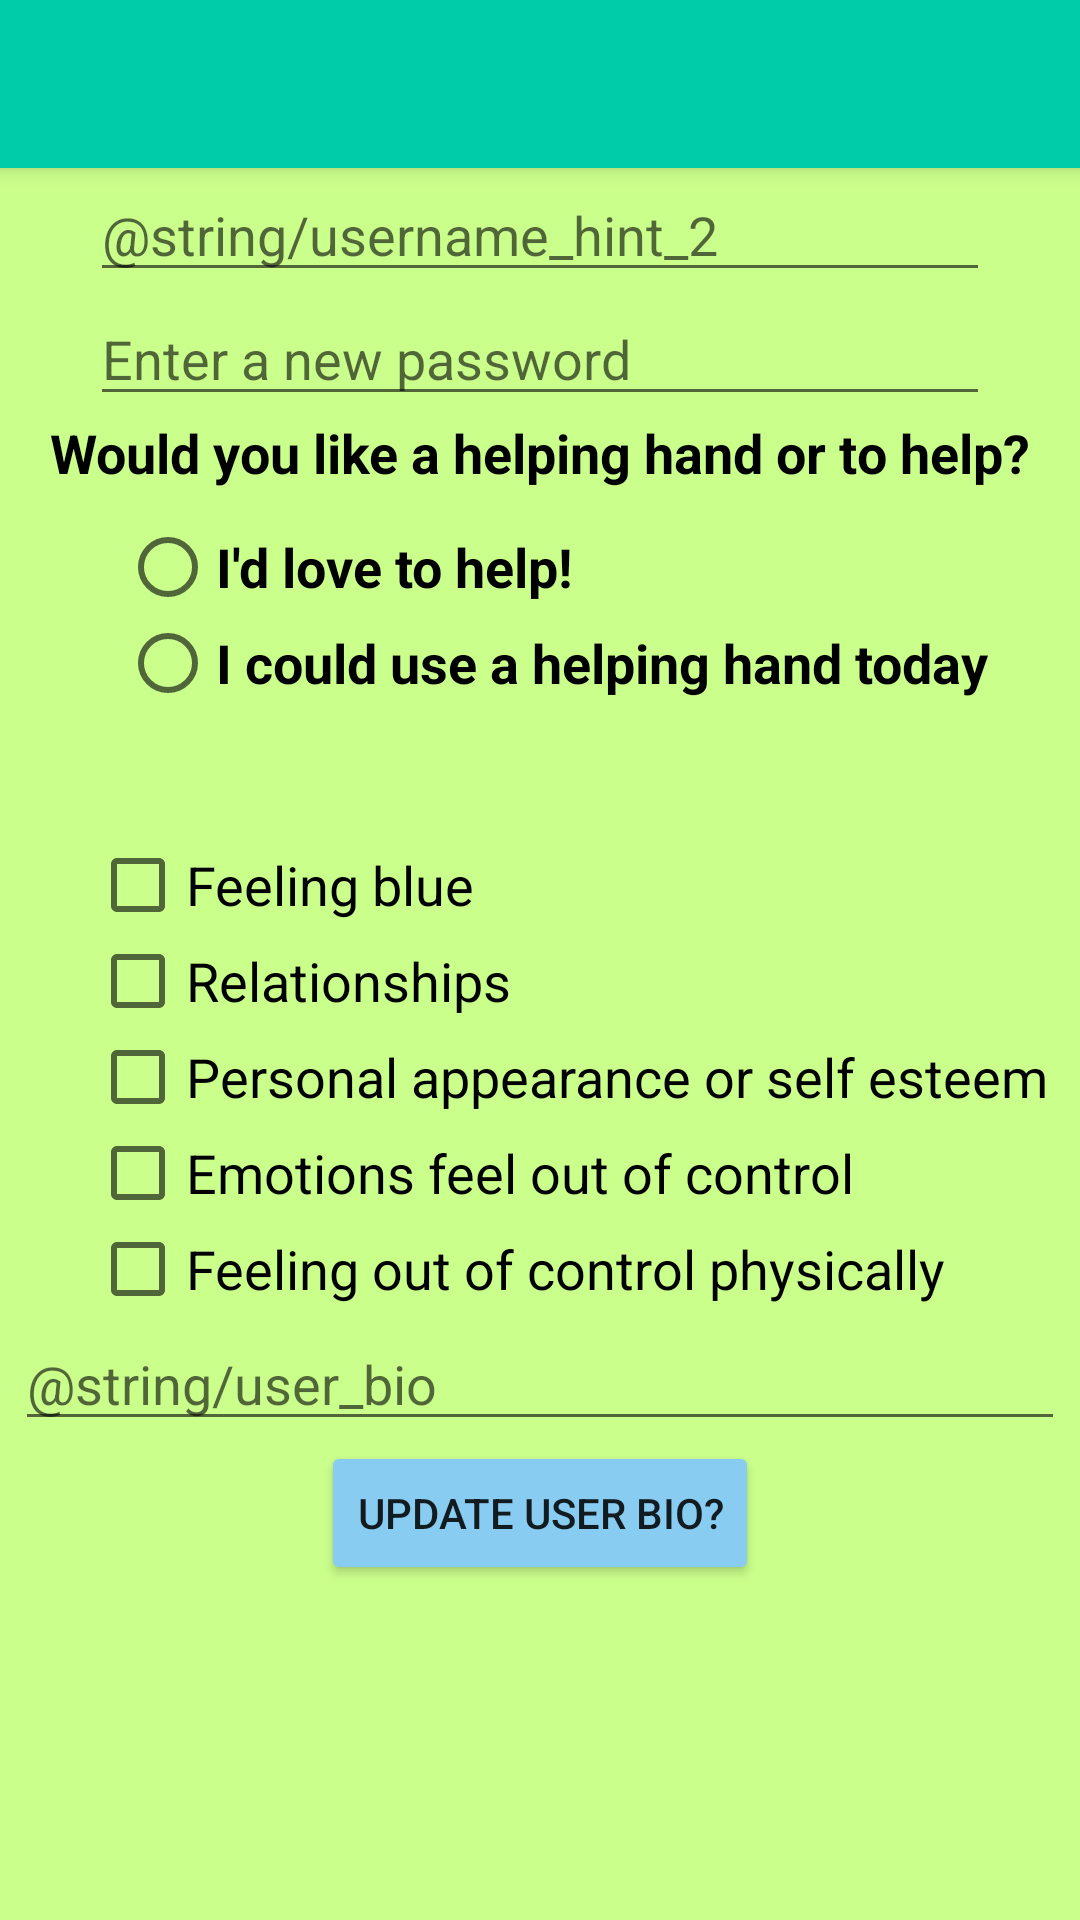

Produce the Android XML layout that renders to this screen, including the resource entries it uses.
<!-- AndroidManifest.xml: application theme AppTheme -->
<!-- res/layout/activity_settings.xml -->
<?xml version="1.0" encoding="utf-8"?>

<LinearLayout xmlns:android="http://schemas.android.com/apk/res/android"
    xmlns:tools="http://schemas.android.com/tools"
    android:layout_width="match_parent"
    android:layout_height="match_parent"
    android:orientation="vertical"
    tools:context=".settingsActivity"
    android:background="#CBFF8C">

    <androidx.appcompat.widget.Toolbar
        android:layout_width="match_parent"
        android:layout_height="?attr/actionBarSize"
        android:id="@+id/settings_toolbar"
        android:background="#00CCAA"
        android:elevation="4dp"
        android:theme="@style/ThemeOverlay.AppCompat.ActionBar"
        android:popupTheme="@style/ThemeOverlay.AppCompat.Light">
    </androidx.appcompat.widget.Toolbar>

    <EditText
        android:layout_width="300dp"
        android:layout_height="wrap_content"
        android:id="@+id/updateUserNameET"
        android:hint="@string/username_hint_2"
        android:layout_gravity="center" />

    <EditText
        android:layout_width="300dp"
        android:layout_height="wrap_content"
        android:id="@+id/updatePasswordET"
        android:hint="@string/password_hint_2"
        android:layout_gravity="center" />

    <TextView
        android:layout_width="wrap_content"
        android:layout_height="wrap_content"
        android:id="@+id/helpQuestionTextView"
        android:text="@string/help_question"
        android:textColor="#000000"
        android:textSize="18sp"
        android:textStyle="bold"
        android:layout_gravity="center"/>

    <RadioGroup
        android:layout_width="wrap_content"
        android:layout_height="wrap_content"
        android:id="@+id/helperRadioGroup"
        android:layout_marginStart="40dp"
        android:layout_marginTop="10dp">

        <RadioButton
            android:layout_width="wrap_content"
            android:layout_height="wrap_content"
            android:id="@+id/helperRadioButton"
            android:text="@string/yes_help"
            android:textStyle="bold"
            android:textSize="18sp"/>

        <RadioButton
            android:layout_width="wrap_content"
            android:layout_height="wrap_content"
            android:id="@+id/helpedRadioButton"
            android:text="@string/no_help"
            android:textSize="18sp"
            android:textStyle="bold"/>
    </RadioGroup>

    <TextView
        android:layout_width="wrap_content"
        android:layout_height="wrap_content"
        android:id="@+id/helpOrHelpedTextView"
        android:textStyle="bold"
        android:textSize="20sp"
        android:textColor="#000000"
        android:layout_gravity="center"
        android:layout_marginTop="15dp"/>

    <CheckBox
        android:layout_width="wrap_content"
        android:layout_height="wrap_content"
        android:id="@+id/feelingBlueCheck"
        android:text="@string/feeling_blue"
        android:textColor="#000000"
        android:textSize="18sp"
        android:layout_marginStart="30sp"
        android:onClick="onCheckBoxClicked"/>

    <CheckBox
        android:layout_width="wrap_content"
        android:layout_height="wrap_content"
        android:id="@+id/relationshipCheck"
        android:text="@string/relationships"
        android:textColor="#000000"
        android:textSize="18sp"
        android:layout_marginStart="30sp"
        android:onClick="onCheckBoxClicked"/>
    <CheckBox
        android:layout_width="wrap_content"
        android:layout_height="wrap_content"
        android:id="@+id/looksCheck"
        android:text="@string/looks_check"
        android:textColor="#000000"
        android:textSize="18sp"
        android:layout_marginStart="30sp"
        android:onClick="onCheckBoxClicked"/>
    <CheckBox
        android:layout_width="wrap_content"
        android:layout_height="wrap_content"
        android:id="@+id/emotionalCheck"
        android:text="@string/emotional_check"
        android:textColor="#000000"
        android:textSize="18sp"
        android:layout_marginStart="30sp"
        android:onClick="onCheckBoxClicked"/>
    <CheckBox
        android:layout_width="wrap_content"
        android:layout_height="wrap_content"
        android:id="@+id/selfCheck"
        android:text="@string/self_check"
        android:textColor="#000000"
        android:textSize="18sp"
        android:layout_marginStart="30sp"
        android:onClick="onCheckBoxClicked"/>

    <EditText
        android:layout_width="350dp"
        android:layout_height="wrap_content"
        android:id="@+id/userBioEditText"
        android:layout_gravity="center"
        android:hint="@string/user_bio"/>

    <Button
        android:layout_width="wrap_content"
        android:layout_height="wrap_content"
        android:id="@+id/updateButton"
        android:text="@string/update_account_info"
        android:backgroundTint="#88CCF1"
        android:layout_gravity="center"/>


</LinearLayout>
<!-- resources referenced by this layout -->
<resources>
  <string name="emotional_check">Emotions feel out of control</string>
  <string name="feeling_blue">Feeling blue</string>
  <string name="help_question">Would you like a helping hand or to help?</string>
  <string name="looks_check">Personal appearance or self esteem</string>
  <string name="no_help">I could use a helping hand today</string>
  <string name="password_hint_2">Enter a new password</string>
  <string name="relationships">Relationships</string>
  <string name="self_check">Feeling out of control physically</string>
  <string name="update_account_info">Update User Bio?</string>
  <string name="yes_help">I\'d love to help!</string>
  <style name="AppTheme" parent="Theme.AppCompat.Light.NoActionBar">
  
      <item name="android:windowDisablePreview">true</item>
      <item name="windowActionBar">false</item>
      <item name="windowNoTitle">true</item>
      <item name="windowActionModeOverlay">true</item>
      <item name="android:windowBackground">@color/appBackground</item>
  
      <item name="colorPrimary">@color/appColorPrimary</item>
      <item name="colorPrimaryDark">@color/appColorPrimaryDark</item>
      <item name="colorAccent">@color/colorAccent</item>
  
      <item name="actionModeBackground">@color/actionModeColor</item>
  
    </style>
  <color name="appBackground">#CBFF8C</color>
  <color name="appColorPrimary">#00CCAA</color>
  <color name="appColorPrimaryDark">#0B917A</color>
  <color name="colorAccent">#FF4081</color>
  <color name="actionModeColor">#026352</color>
</resources>
